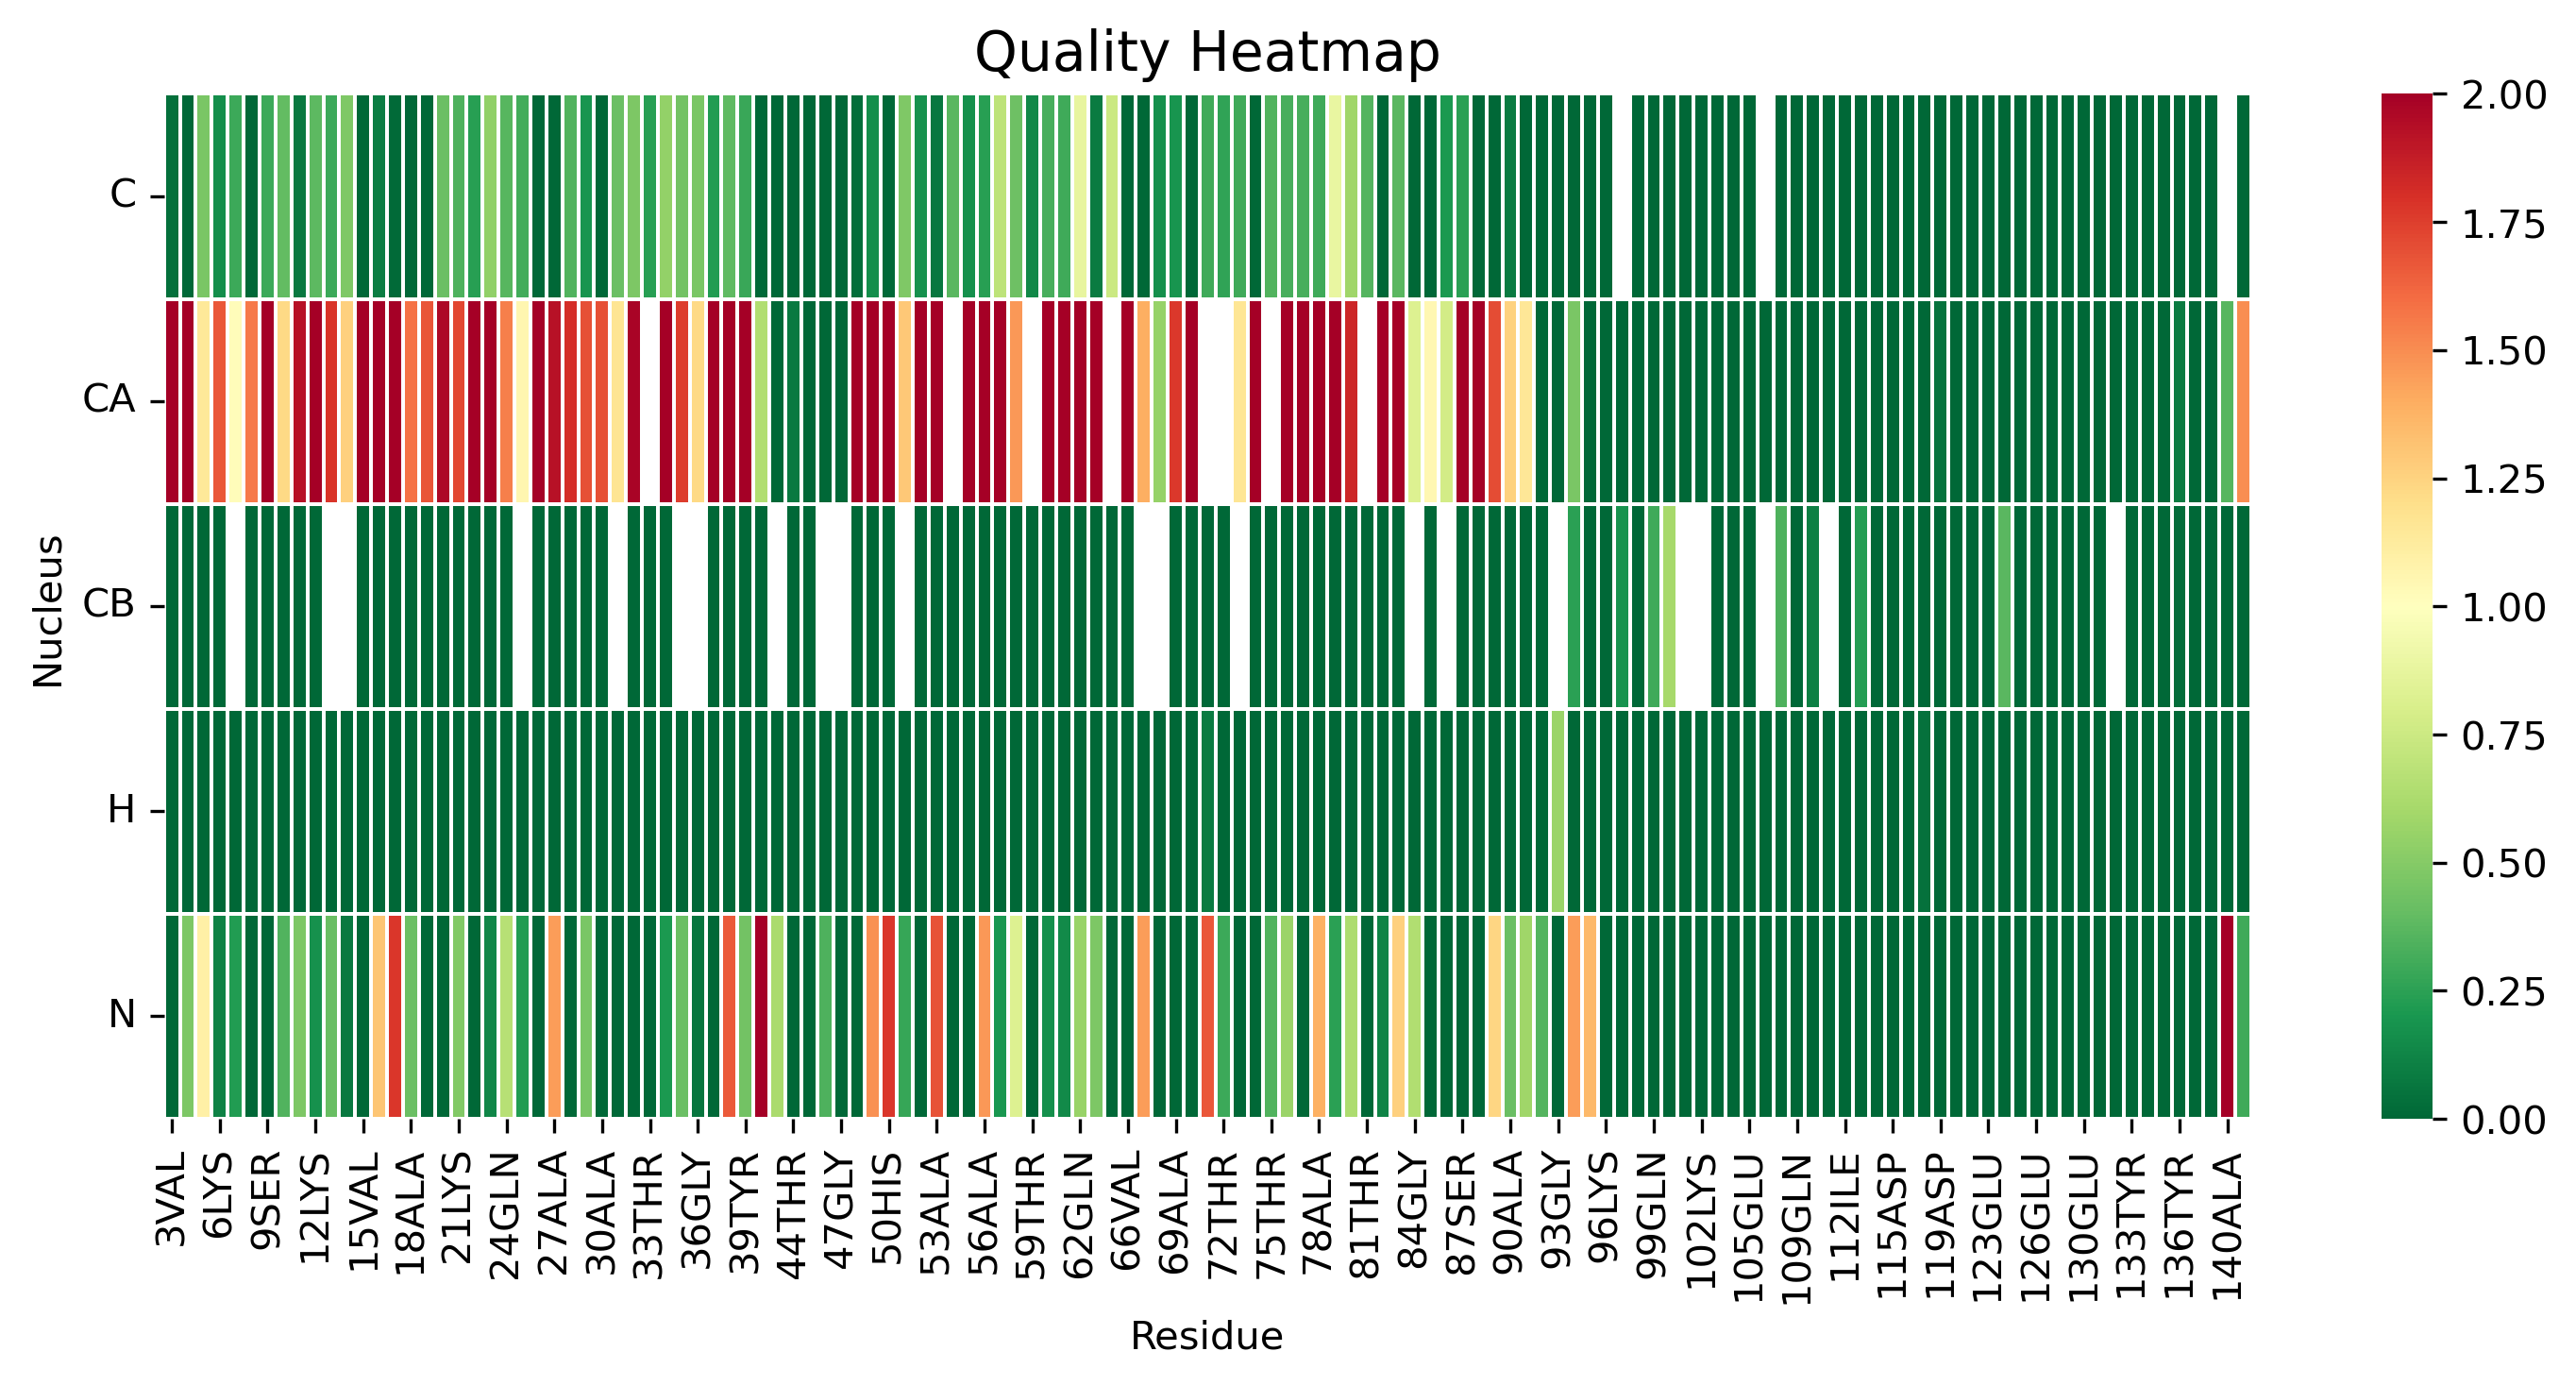

The table this chart was drawn from, first rows:
, 3VAL, 4PHE, 5MET, 6LYS, 7GLY, 8LEU, 9SER, 10LYS, 11ALA, 12LYS, 13GLU, 14GLY, 15VAL, 16VAL, 17ALA, 18ALA, 19ALA, 20GLU, 21LYS, 22THR, 23LYS, 24GLN, 25GLY
C, 0.03719, 0.0, 0.4639, 0.1614, 0.2941, 0.0, 0.2922, 0.3913, 0.07346, 0.3788, 0.2967, 0.4819, 0.0, 0.08756, 0.01075, 0.0, 0.0, 0.417, 0.3407, 0.2369, 0.5344, 0.3668, 0.3056
CA, 2.555, 2.819, 1.148, 1.67, 1.019, 1.558, 2.605, 1.225, 1.93, 2.702, 1.784, 1.26, 2.593, 3.387, 2.066, 1.58, 1.674, 1.962, 1.721, 3.731, 2.626, 1.542, 1.059
CB, 0.0, 0.0, 0.0, 0.0, , 0.0, 0.0, 0.0, 0.0, 0.0, , , 0.0, 0.0, 0.0, 0.0, 0.0, 0.0, 0.0, 0.0, 0.0, 0.0, 
H, 0.0, 0.0, 0.0, 0.0, 0.0, 0.0, 0.0, 0.0, 0.0, 0.0, 0.0, 0.0, 0.0, 0.0, 0.0, 0.0, 0.0, 0.0, 0.0, 0.0, 0.0, 0.0, 0.0
N, 0.0, 0.4749, 1.095, 0.1101, 0.2206, 0.0, 0.0, 0.3475, 0.4716, 0.1733, 0.4137, 0.07489, 0.0, 1.31, 1.779, 0.4169, 0.0, 0.0, 0.4905, 0.0, 0.1265, 0.6668, 0.2206
